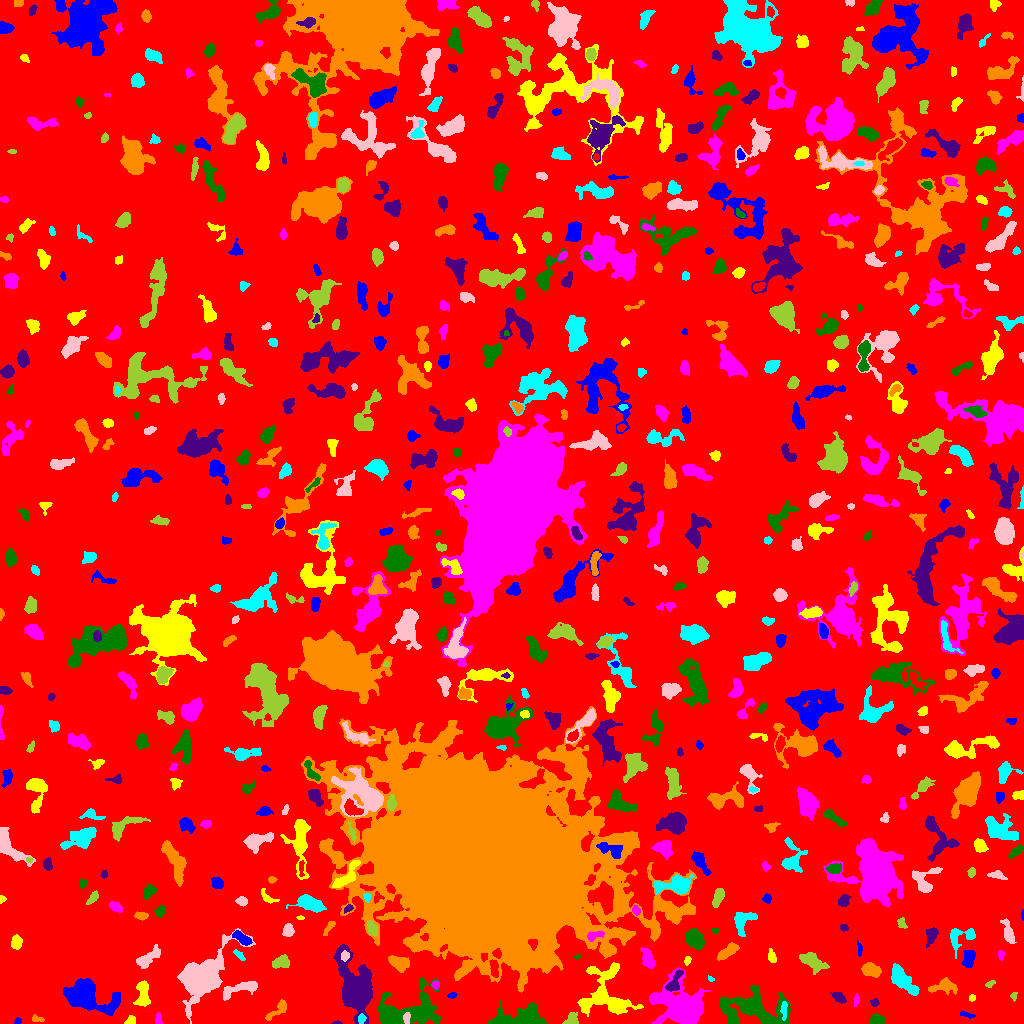

Source data for this figure (header and first rows):
ID, X, Y, A, B, theta, total_flux, mu_max, mu_median, mu_mean, R_fwhm, R_e, R10, R90, x_start, x_end, y_start, y_end, area, greylevel
0, 524.1, 522.1, 303.2, 292.9, -0.3278, 1829947, 12.0, 2.0, 2.328, 115.5, 242, 93.63, 382.6, 0, 1023, 0, 1023, 786164, 2.328
1, 17.67, 2.463, 1.527, 1.329, 0.6087, 54.0, 3.0, 1.0, 1.256, 2.326, 1.784, 0.5642, 2.877, 14, 21, 0, 6, 43, 8.256
2, 130.5, 2.475, 2.66, 1.956, 0.4245, 295.0, 8.0, 3.0, 3.688, 3.523, 2.706, 0.9772, 4.334, 124, 135, 0, 8, 80, 8.688
3, 158.3, 3.454, 2.808, 1.567, 1.529, 108.0, 3.0, 1.5, 1.5, 3.385, 2.523, 0.9772, 3.909, 155, 162, 0, 11, 72, 7.5
4, 876.7, 3.441, 3.391, 2.473, -0.1814, 768.0, 10.0, 5.0, 5.447, 5.14, 3.613, 1.493, 5.585, 869, 885, 0, 10, 141, 10.45
5, 336.5, 0.6438, 2.582, 0.7435, 0.02955, 73.0, 4.0, 2.0, 2.355, 2.646, 1.693, 0.5642, 2.585, 331, 342, 0, 3, 31, 7.355
6, 37.1, 4.22, 2.95, 1.148, -0.04365, 50.0, 2.0, 1.0, 0.7143, 3.568, 2.111, 0.7979, 3.29, 32, 44, 2, 9, 70, 6.714
7, 361.7, 4.989, 2.245, 1.844, 1.328, 176.0, 5.0, 2.0, 2.479, 3.09, 2.523, 0.9772, 4.068, 358, 366, 0, 10, 71, 11.48
8, 406.7, 5.5, 2.888, 1.675, 1.535, 234.0, 5.0, 3.0, 3.039, 4.029, 2.821, 1.128, 4.297, 403, 410, 0, 11, 77, 18.04
9, 571.5, 3.508, 3.512, 2.882, 0.785, 398.0, 7.0, 3.0, 2.948, 3.7, 3.478, 1.262, 5.642, 562, 578, 0, 11, 135, 8.948
10, 907.4, 11.16, 2.437, 1.908, 0.4206, 142.0, 4.0, 2.0, 1.821, 3.742, 2.706, 0.9772, 4.334, 902, 912, 6, 15, 78, 6.821
11, 967.1, 8.568, 3.906, 1.252, -0.2108, 155.0, 5.0, 2.0, 2.067, 2.877, 2.646, 0.9772, 4.184, 960, 975, 5, 13, 75, 7.067
12, 603.5, 29.5, 14.45, 13.34, -1.441, 3741, 8.0, 3.0, 3.264, 12.06, 10.7, 4.107, 16.82, 577, 643, 7, 61, 1146, 8.264
13, 856.4, 23.82, 3.103, 1.174, 1.48, 174.0, 7.0, 2.0, 2.806, 2.459, 2.326, 0.7979, 3.785, 854, 859, 17, 30, 62, 7.806
14, 521.1, 6.048, 14.08, 4.68, 0.1089, 2599, 9.0, 4.0, 3.723, 8.956, 8.292, 3.29, 12.69, 488, 546, 0, 23, 698, 8.723
15, 874.4, 20.69, 2.158, 1.835, -0.3291, 152.0, 4.0, 2.0, 2.413, 3.909, 2.585, 0.9772, 3.868, 870, 879, 17, 25, 63, 7.413
16, 276.1, 12.24, 7.808, 2.162, 0.7198, 456.0, 6.0, 2.0, 2.4, 4.983, 4.146, 1.596, 6.747, 265, 286, 3, 24, 190, 7.4
17, 784, 13.4, 4.847, 1.402, 1.549, 310.0, 7.0, 3.0, 3.01, 3.29, 3.141, 1.128, 4.951, 780, 787, 3, 22, 103, 13.01
18, 201.6, 44.71, 12, 7.21, 0.8487, 20799, 53.0, 7.0, 12.85, 9.322, 9.288, 3.613, 17.06, 177, 255, 0, 95, 1618, 16.85
19, 1014, 27.51, 2.127, 1.464, 1.374, 99.0, 4.0, 2.0, 2.02, 3.09, 2.111, 0.7979, 3.432, 1010, 1017, 22, 31, 49, 7.02
20, 471.9, 30.81, 4.659, 4.199, 0.6775, 1270, 11.0, 4.0, 4.11, 5.382, 5.171, 2.034, 8.349, 461, 484, 16, 41, 309, 10.11
21, 451.8, 28.02, 2.116, 1.385, 0.1012, 130.0, 5.0, 2.0, 2.407, 2.877, 2.185, 0.7979, 3.338, 447, 457, 25, 31, 54, 10.41
22, 972.3, 25.7, 1.844, 1.602, 0.9666, 91.0, 3.0, 2.0, 2.022, 3.241, 2.185, 0.9772, 3.241, 969, 975, 22, 29, 45, 7.022
23, 683.2, 15.07, 10.08, 7.425, -0.4902, 24885, 87.0, 7.0, 15.98, 7.421, 8.311, 3.141, 16.62, 649, 711, 0, 56, 1557, 19.98
24, 755.8, 14.34, 17.38, 8.018, -0.1493, 4612, 11.0, 3.0, 3.623, 8.813, 10.33, 3.827, 17.03, 720, 790, 0, 38, 1273, 8.623
25, 838.5, 26.3, 2.968, 1.892, -0.6981, 246.0, 5.0, 2.0, 1.937, 3.7, 2.985, 1.128, 4.853, 830, 846, 20, 31, 127, 7.937
26, 944.3, 37.16, 6.803, 3.13, 0.06267, 846.0, 9.0, 3.0, 3.088, 4.222, 4.687, 1.693, 7.899, 928, 957, 29, 46, 274, 8.088
27, 902.8, 43.82, 10.26, 3.647, -0.8381, 1345, 8.0, 2.0, 2.95, 6.84, 6.257, 2.394, 10.28, 891, 919, 28, 60, 456, 7.95
28, 241.1, 34.8, 11.11, 2.949, 0.2714, 899.0, 7.0, 2.0, 2.749, 4.514, 5.726, 2.034, 9.062, 223, 257, 23, 42, 327, 8.749
29, 990.3, 39.73, 2.565, 1.415, 0.4706, 110.0, 4.0, 2.0, 1.93, 3.385, 2.394, 0.7979, 3.742, 985, 995, 36, 43, 57, 6.93
30, 165.1, 45.92, 6.325, 3.043, 1.374, 644.0, 9.0, 3.0, 3.052, 3.478, 4.184, 1.493, 6.956, 156, 173, 37, 59, 211, 8.052
31, 85.58, 26.7, 11.67, 6.073, -0.2755, 7240, 23.0, 5.0, 6.685, 8.195, 8.387, 3.192, 14.8, 63, 120, 8, 45, 1083, 11.69
32, 142.9, 28.85, 7.078, 3.04, 1.554, 868.0, 6.0, 3.0, 3.046, 7.181, 5.171, 2.111, 8.078, 133, 150, 17, 43, 285, 8.046
33, 435.3, 38.41, 1.945, 1.797, -0.6586, 201.0, 8.0, 3.0, 3.242, 2.764, 2.326, 0.7979, 3.742, 431, 439, 34, 43, 62, 10.24
34, 402.5, 11.51, 17.52, 8.495, 0.2118, 6606, 19.0, 4.0, 5.197, 7.818, 9.558, 3.478, 17.18, 378, 441, 0, 46, 1271, 9.197
35, 674, 40.11, 6.314, 2.588, 1.071, 698.0, 9.0, 3.0, 3.372, 4.406, 4.146, 1.596, 6.747, 665, 683, 32, 54, 207, 12.37
36, 870.6, 53.26, 4.553, 2.931, -0.2757, 828.0, 8.0, 4.0, 3.584, 6.077, 4.687, 1.871, 7.291, 861, 881, 46, 61, 231, 9.584
37, 710.8, 44.29, 1.655, 1.152, -0.479, 76.0, 5.0, 2.0, 2.303, 2.034, 1.693, 0.5642, 2.764, 708, 714, 42, 48, 33, 7.303
38, 147.4, 65.09, 7.461, 2.903, 0.7018, 560.0, 5.0, 2.0, 2.007, 4.853, 5.232, 1.954, 8.368, 136, 160, 55, 79, 279, 7.007
39, 281.3, 61.27, 4.158, 2.73, 0.1646, 831.0, 10.0, 4.0, 4.351, 5.078, 4.184, 1.693, 6.628, 272, 289, 55, 69, 191, 10.35
40, 494.1, 56.52, 5.06, 2.025, -1.356, 254.0, 5.0, 2.0, 1.868, 3.656, 3.385, 1.382, 5.67, 489, 498, 46, 64, 136, 9.868
41, 968.8, 65.78, 4.492, 2.655, 1.325, 561.0, 7.0, 2.5, 2.833, 4.583, 4.222, 1.693, 6.747, 961, 975, 56, 73, 198, 8.833
42, 687.4, 63.12, 2.127, 1.28, 1.026, 68.0, 4.0, 1.0, 1.214, 2.394, 1.871, 0.5642, 3.241, 684, 691, 58, 67, 56, 7.214
43, 1001, 68.9, 2.517, 1.622, -1.463, 149.0, 4.0, 2.0, 2.443, 4.029, 2.585, 0.9772, 3.909, 998, 1004, 63, 73, 61, 7.443
44, 577.4, 66.57, 1.848, 1.151, 0.108, 96.0, 5.0, 3.0, 2.824, 2.585, 1.784, 0.5642, 2.821, 574, 581, 63, 69, 34, 8.824
45, 355.9, 32.07, 10.97, 6.543, -1.322, 25501, 89.0, 7.0, 17.06, 7.674, 7.999, 3.038, 16.08, 333, 372, 0, 79, 1495, 21.06
46, 398, 60.75, 5.135, 2.805, -0.4117, 890.0, 8.0, 3.0, 3.436, 5.944, 4.652, 1.954, 7.506, 388, 409, 51, 68, 259, 9.436
47, 238.6, 69.03, 3.285, 1.41, -0.7917, 121.0, 4.0, 1.0, 1.532, 3.523, 2.646, 0.9772, 4.146, 233, 245, 63, 74, 79, 7.532
48, 345.1, 67.78, 2.356, 1.901, 1.329, 200.0, 6.0, 2.0, 2.532, 3.141, 2.585, 0.9772, 4.222, 341, 349, 62, 73, 79, 13.53
49, 811.4, 62.89, 6.523, 3.138, -0.4999, 1069, 8.0, 2.0, 3.191, 6.383, 5.14, 2.034, 8.538, 799, 829, 49, 71, 335, 8.191
50, 260.6, 70.43, 2.686, 1.839, -1.14, 139.0, 5.0, 2.0, 1.904, 2.459, 2.646, 0.7979, 4.297, 257, 266, 64, 75, 73, 8.904
51, 859.3, 74.25, 4.149, 1.087, -1.47, 134.0, 4.0, 2.0, 1.971, 3.909, 2.523, 0.9772, 3.868, 857, 862, 67, 86, 68, 7.971
52, 771.7, 66.4, 2.593, 1.82, -1.372, 131.0, 3.0, 1.0, 1.323, 3.827, 2.877, 1.128, 4.334, 768, 776, 61, 75, 99, 8.323
53, 647.7, 64.4, 5.614, 2.77, -1.246, 488.0, 5.0, 2.0, 2.239, 5.078, 4.72, 1.871, 7.247, 640, 655, 55, 76, 218, 7.239
54, 695, 84.11, 5.018, 3.508, -0.9186, 1534, 12.0, 4.0, 4.809, 6.283, 5.352, 2.111, 8.5, 685, 704, 73, 95, 319, 9.809
55, 931.3, 88.09, 4.349, 2.457, 1.218, 487.0, 6.0, 2.0, 2.815, 5.232, 3.989, 1.596, 6.283, 926, 938, 76, 96, 173, 7.815
56, 728.4, 72.22, 6.015, 2.209, 0.5932, 910.0, 9.0, 4.0, 4.099, 5.382, 4.549, 1.784, 7.069, 717, 739, 63, 81, 222, 9.099
57, 960, 87.19, 7.619, 5.365, 0.3325, 695.0, 8.0, 2.0, 2.332, 3.949, 5.078, 1.693, 8.463, 950, 975, 65, 95, 298, 7.332
58, 1008, 90.6, 6.061, 2.261, -1.257, 529.0, 5.0, 2.0, 2.519, 5.293, 4.334, 1.784, 6.956, 1000, 1016, 80, 105, 210, 7.519
59, 371.5, 95.18, 3.442, 2.159, -1.197, 693.0, 11.0, 5.0, 4.88, 4.442, 3.478, 1.382, 5.47, 367, 377, 85, 103, 142, 13.88
... 620 more rows
